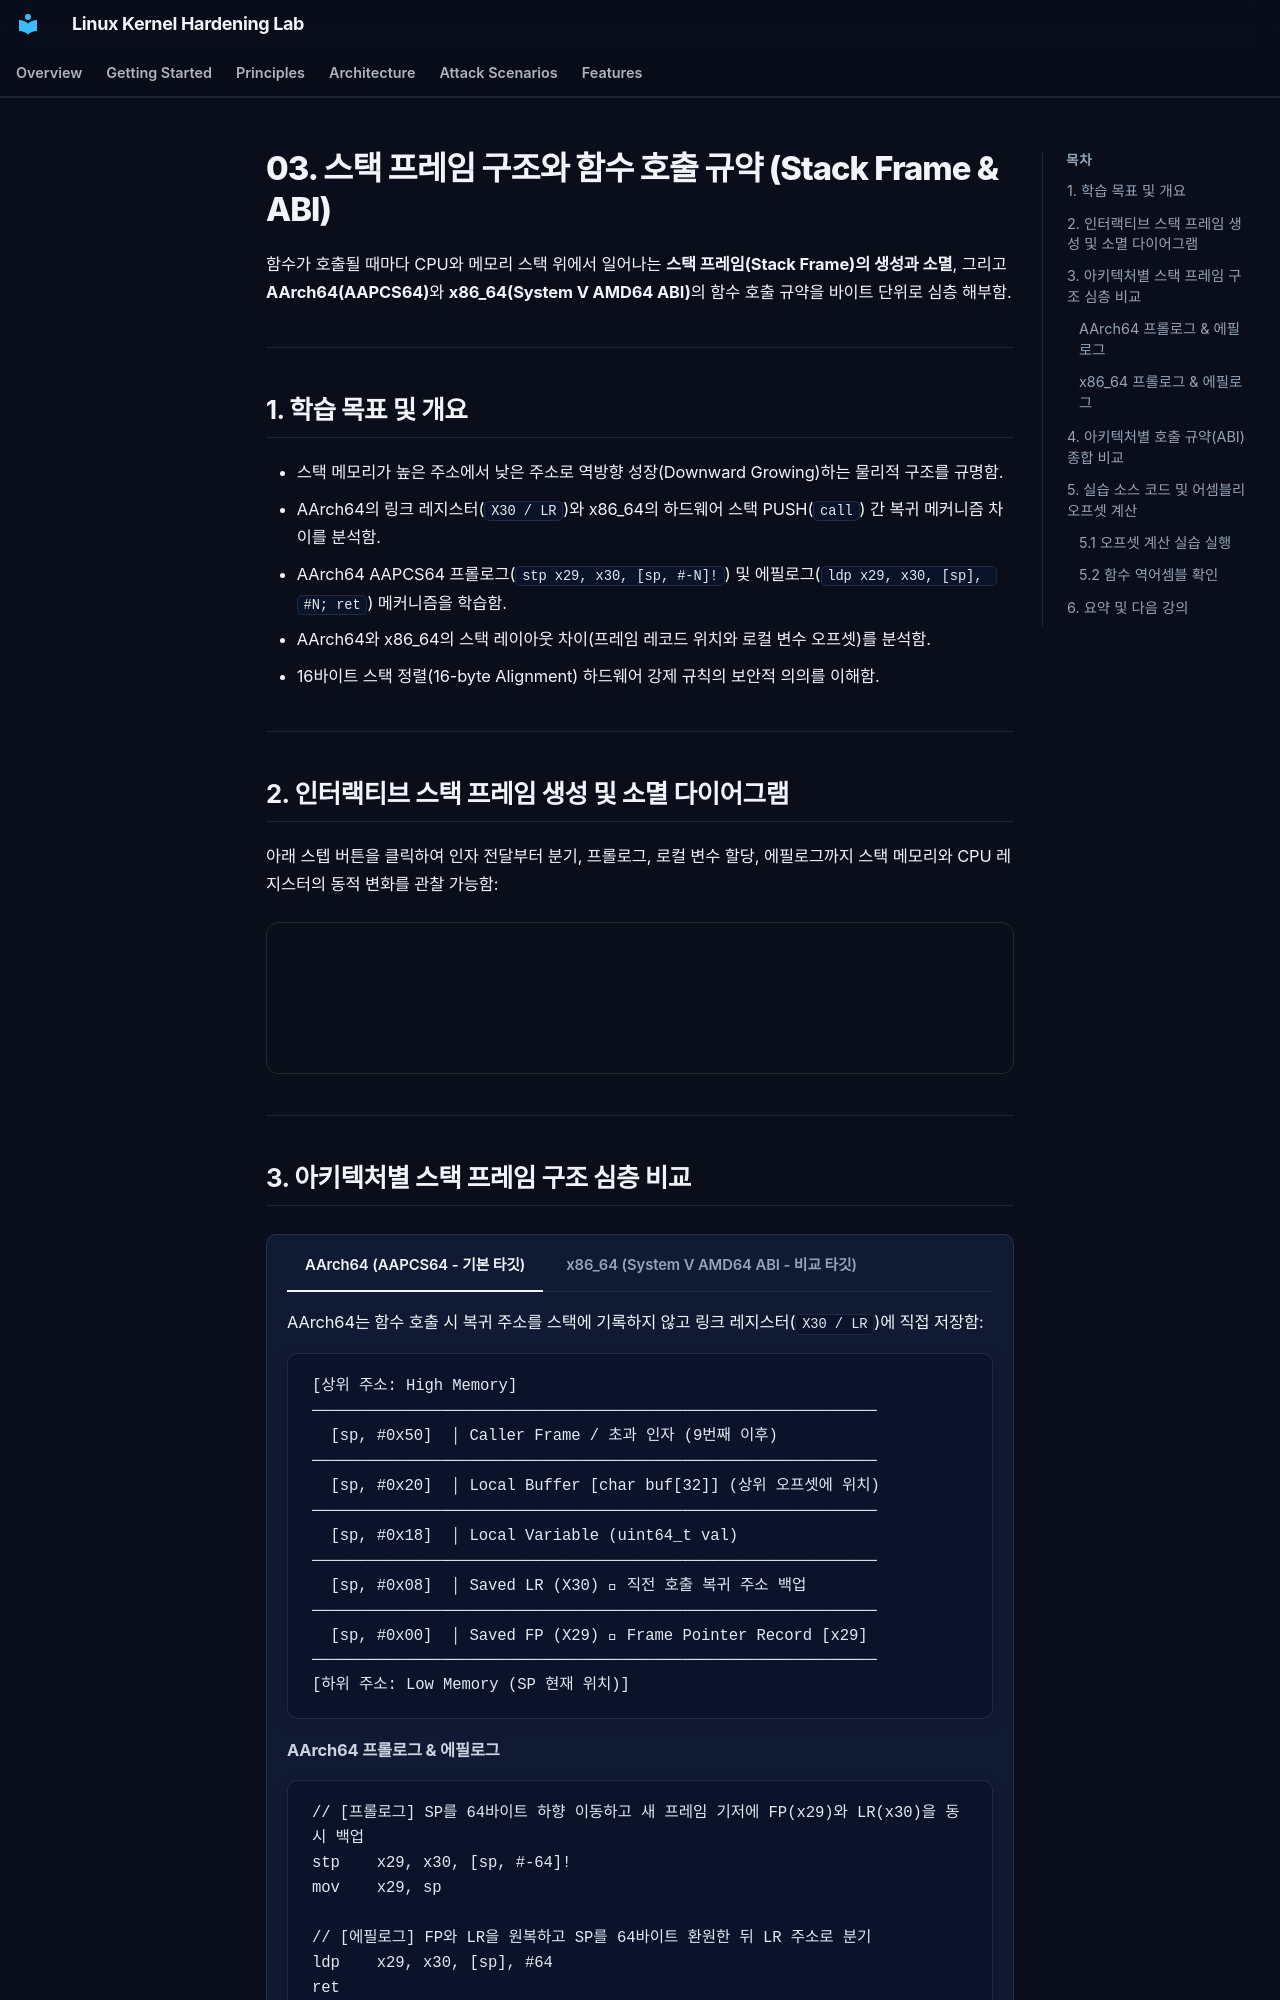

repository: auking45/linux-kernel-hardening-lab · page: ko/principles/03-stack-frame-and-abi/index.html · generator: mkdocs

# 03. 스택 프레임 구조와 함수 호출 규약 (Stack Frame & ABI)

함수가 호출될 때마다 CPU와 메모리 스택 위에서 일어나는 **스택 프레임(Stack Frame)의 생성과 소멸**, 그리고 **AArch64(AAPCS64)**와 **x86_64(System V AMD64 ABI)**의 함수 호출 규약을 바이트 단위로 심층 해부함.

---

## 1. 학습 목표 및 개요

- 스택 메모리가 높은 주소에서 낮은 주소로 역방향 성장(Downward Growing)하는 물리적 구조를 규명함.
- AArch64의 링크 레지스터(`X30 / LR`)와 x86_64의 하드웨어 스택 PUSH(`call`) 간 복귀 메커니즘 차이를 분석함.
- AArch64 AAPCS64 프롤로그(`stp x29, x30, [sp, #-N]!`) 및 에필로그(`ldp x29, x30, [sp], #N; ret`) 메커니즘을 학습함.
- AArch64와 x86_64의 스택 레이아웃 차이(프레임 레코드 위치와 로컬 변수 오프셋)를 분석함.
- 16바이트 스택 정렬(16-byte Alignment) 하드웨어 강제 규칙의 보안적 의의를 이해함.

---

## 2. 인터랙티브 스택 프레임 생성 및 소멸 다이어그램

아래 스텝 버튼을 클릭하여 인자 전달부터 분기, 프롤로그, 로컬 변수 할당, 에필로그까지 스택 메모리와 CPU 레지스터의 동적 변화를 관찰 가능함:

<div style="width: 100%; margin: 24px 0; border: 1px solid rgba(255,255,255,0.1); border-radius: 12px; overflow: hidden;">
  <iframe src="../../assets/diagrams/principles/03-stack-frame.html" style="width: 100%; border: none; display: block; overflow: hidden;" scrolling="no" onload="try { const c = this.contentWindow.document.getElementById('diagramCanvas'); if(c) this.style.height = Math.ceil(c.getBoundingClientRect().height) + 'px'; } catch(e){}"></iframe>
</div>

---
